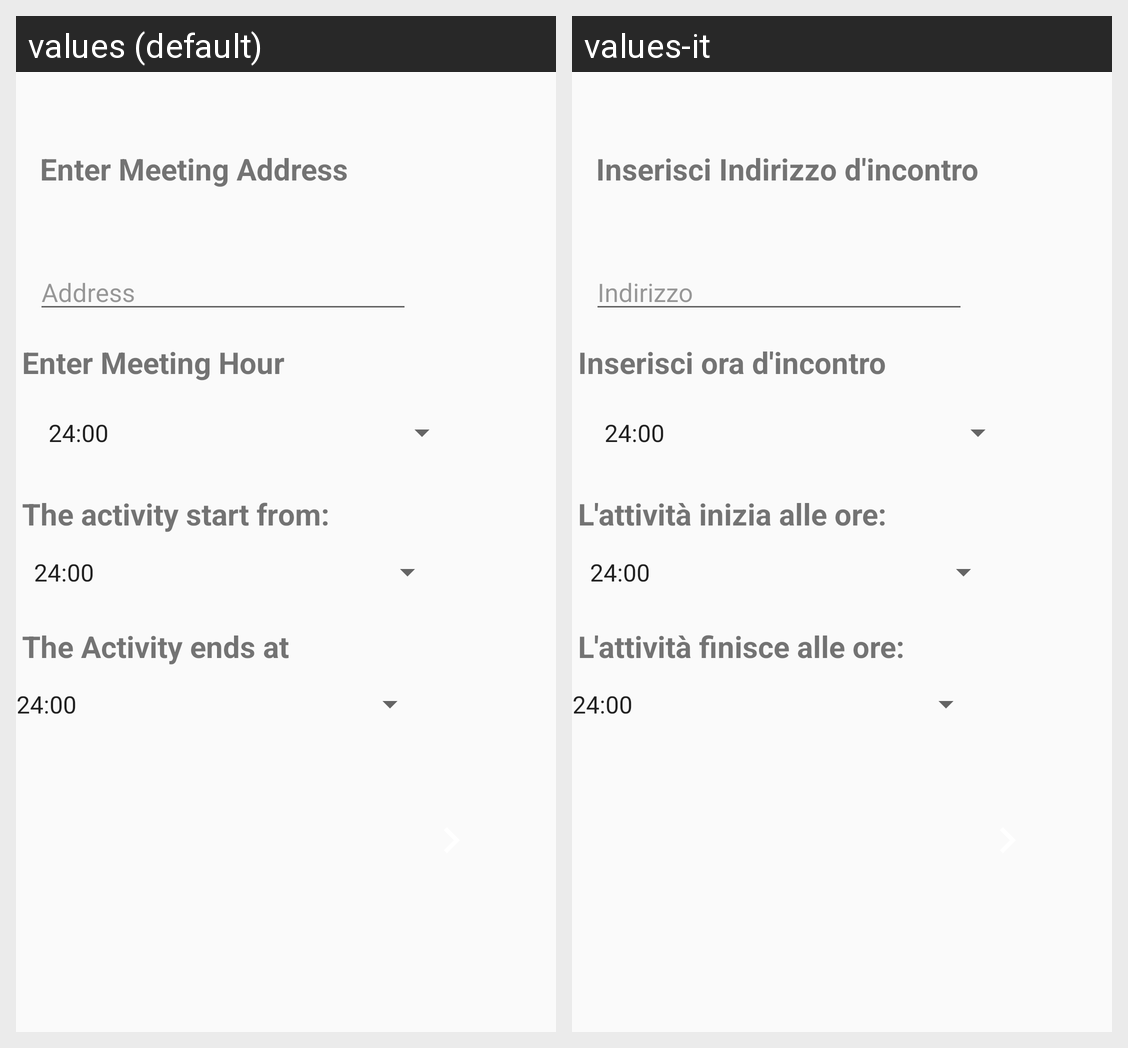

Translations of the strings shown on this Android screen, per locale in the grid:
Android screen res/layout/fragment_choose_meeting.xml rendered under 2 locales, left to right: values (default), values-it. Device: Nexus 5 (rendered at 1080×1920; each locale shown at half size, 540×960, under a caption strip naming it); theme AppTheme.
Strings drawn on this screen, with the default value and each locale's value (text and hints the layout hard-codes, and strings that could not be matched under every locale, appear in the picture but are not listed):

enterMeetingAddress
  values: Enter Meeting Address
  values-it: Inserisci Indirizzo d'incontro

Address
  values: Address
  values-it: Indirizzo

enterMeetingHour
  values: Enter Meeting Hour
  values-it: Inserisci ora d'incontro

startHour
  values: The activity start from:
  values-it: L'attività inizia alle ore:

endHour
  values: The Activity ends at
  values-it: L'attività finisce alle ore:
